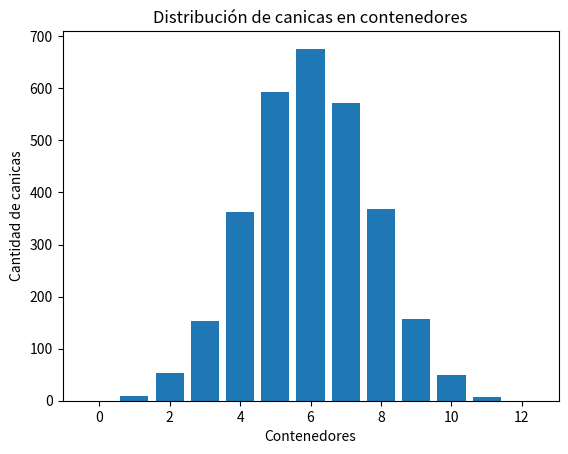

This chart was generated by the following Python code:

# - Agregue el import random para que me obtener resultados aleatorios
# - Agregue el import matplotlib.pyolot para obtener una representacion 
# grafica de los resultados

import random
import matplotlib.pyplot as plt

def simular_canicas(num_canicas, niveles):
    contenedores = [0] * (niveles + 1)  # Permite iniciar con 0 canicas en cada contenedor
    
    for i in range(num_canicas):
        nivel_actual = 0
        for i in range(niveles):
            direccion = random.choice(["izquierda", "derecha"])
            if direccion == "izquierda":
                nivel_actual += 1
        contenedores[nivel_actual] += 1  # Agregar la canica al contenedor correspondiente
    
    return contenedores

def graficar_histograma(contenedores):
    plt.bar(range(len(contenedores)), contenedores)
    plt.xlabel('Contenedores')
    plt.ylabel('Cantidad de canicas')
    plt.title('Distribución de canicas en contenedores')
    plt.show()

# Parámetros de la simulación
num_canicas = 3000
niveles_obstaculos = 12

# Simulación de las canicas y graficación del histograma
resultados_canicas = simular_canicas(num_canicas, niveles_obstaculos)
graficar_histograma(resultados_canicas)
